Run: headless pygame with SDL's dummy video driver; simulated clock (each Clock.tick advances the game by its frame time, no real sleeping); random seed 0; keys injected as events and as key.get_pressed() state; no mouse input.
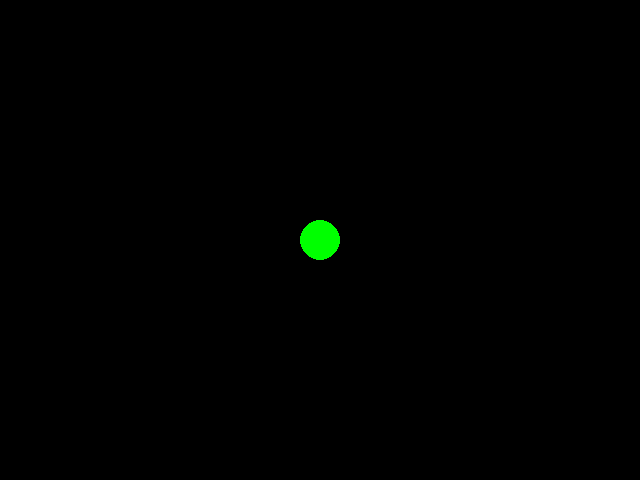
Frame 1 of 4 · flips 1–60 · no input
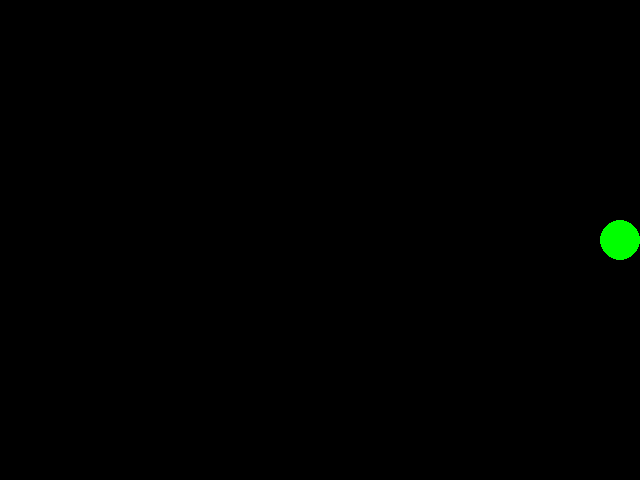
Frame 2 of 4 · flips 61–180 · tapped SPACE, RETURN · held RIGHT (→), D
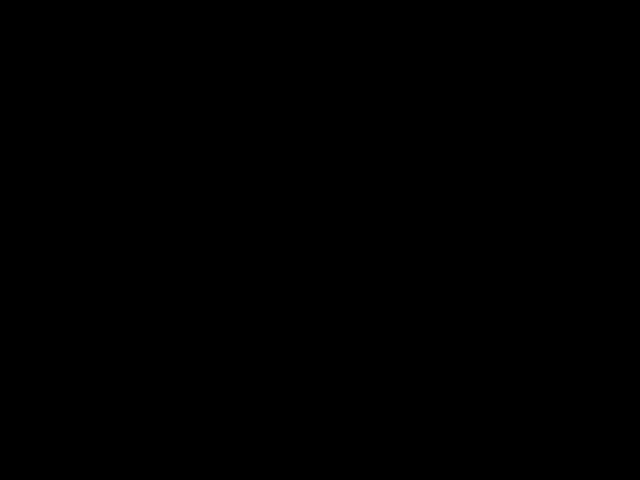
Frame 3 of 4 · flips 181–300 · held DOWN (↓), S
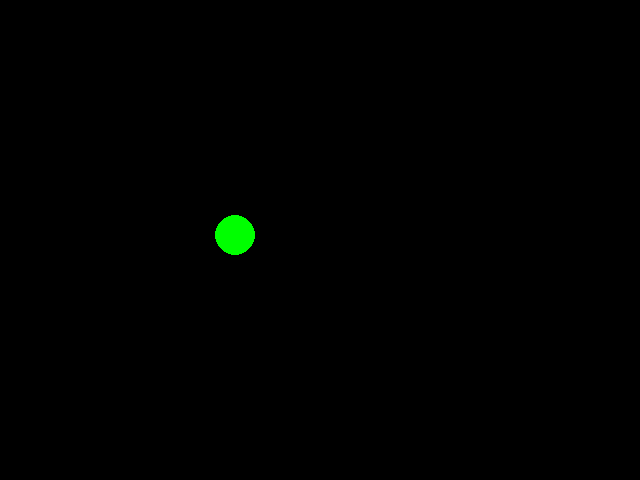
Frame 4 of 4 · flips 301–420 · held LEFT (←), A, UP (↑), W

The pygame program that drew these frames:

"""Move a player by the key input."""

import math
import random

import pygame


class Player:
    """Player object.

    Attributes:
        pos (pygame.Vector2): Position (x, y).
        v (pygame.Vector2): Velocity (x, y).
        speed (float): Moving speed.
        radius (int): Radius.
        color (str): Color.
    """

    def __init__(self, pos):
        """Initialize.

        Args:
            pos (pygame.Vector2): Initial position (x, y).
        """

        self.pos = pos.copy()
        self.speed = 200
        self.v = pygame.Vector2(0, 0)
        self.radius = 20
        self.color = "green"

    def move(self, screen, dt):
        """Move on the screen.

        Args:
            screen (pygame.Surface): Drawing screen.
            dt (float): Elapsed time[sec] from the previous frame.
        """
        self.v = pygame.Vector2(0, 0)

        # Upper/lower
        if pygame.key.get_pressed()[pygame.K_w]:
            self.v.y = -1
        elif pygame.key.get_pressed()[pygame.K_s]:
            self.v.y = 1 
        # Left/right
        if pygame.key.get_pressed()[pygame.K_a]:
            self.v.x = -1
        elif pygame.key.get_pressed()[pygame.K_d]:
            self.v.x = 1

        # Move the player
        self.pos += self.speed * self.v  * dt

        # Stop at the screen's edge
        if self.pos.x < self.radius:
            self.pos.x = self.radius
        if self.pos.x > (screen.get_width() - self.radius):
            self.pos.x = screen.get_width() - self.radius

        if self.pos.y < self.radius:
            self.pos.y = self.radius
        if  self.pos.y > (screen.get_width() - self.radius):
            self.pos.y = screen.get_width() - self.radius

    def draw(self, screen):
        """Draw on the screen.

        Args:
            screen (pygame.Surface): Drawing screen.
        """

        pygame.draw.circle(screen, self.color, self.pos, self.radius)


def deg2rad(deg):
    """Convert an angle from degree to radian.

    Args:
        deg (float): Angle[deg].

    Return:
        (float): Angle[rad].
    """

    return deg / 180 * math.pi


def main():
    """Main loop."""

    pygame.init()

    screen = pygame.display.set_mode((640, 480))

    player = Player(
        pygame.Vector2(screen.get_width() / 2, screen.get_height() / 2)
    )

    clock = pygame.time.Clock()
    dt = 0

    running = True
    while running:
        for event in pygame.event.get():
            if event.type == pygame.QUIT:
                running = False

        # Quit game by the ESC key
        if pygame.key.get_pressed()[pygame.K_ESCAPE]:
            running = False
        
        screen.fill("black")

        player.move(screen, dt)
        player.draw(screen)

        pygame.display.flip()

        dt = clock.tick(60) / 1000


if __name__ == "__main__":
    main()
